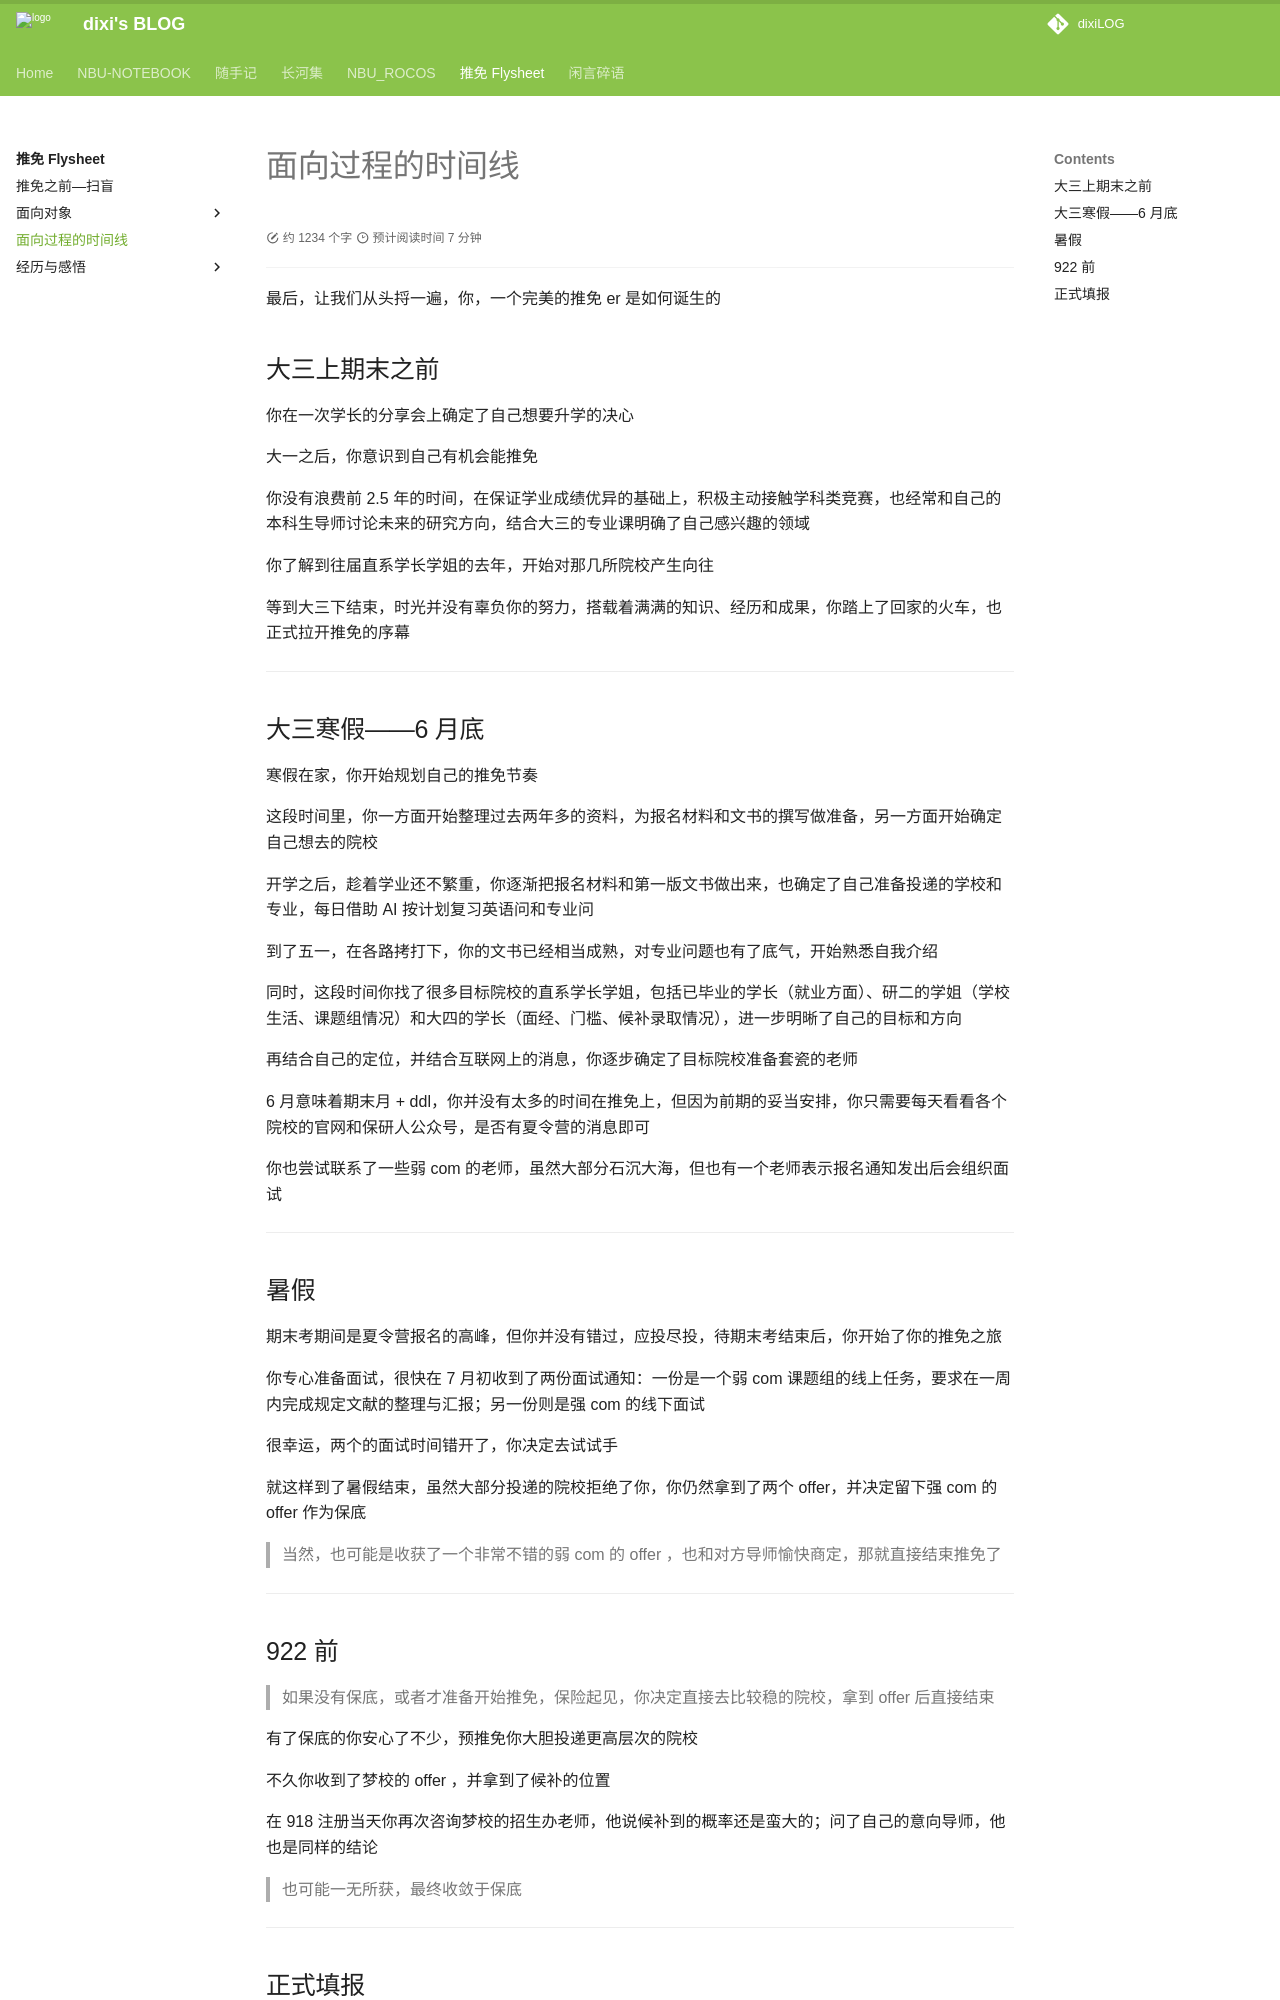

repository: dixiLOG/dixiLOG.github.io · page: Flysheet/timeline/index.html · generator: mkdocs

# 面向过程的时间线

<div id="progress-container">
  <div id="progress-bar"> </div>
</div>


最后，让我们从头捋一遍，你，一个完美的推免 er 是如何诞生的


## 大三上期末之前

你在一次学长的分享会上确定了自己想要升学的决心

大一之后，你意识到自己有机会能推免

你没有浪费前 2.5 年的时间，在保证学业成绩优异的基础上，积极主动接触学科类竞赛，也经常和自己的本科生导师讨论未来的研究方向，结合大三的专业课明确了自己感兴趣的领域

你了解到往届直系学长学姐的去年，开始对那几所院校产生向往


等到大三下结束，时光并没有辜负你的努力，搭载着满满的知识、经历和成果，你踏上了回家的火车，也正式拉开推免的序幕

***

## 大三寒假——6 月底

寒假在家，你开始规划自己的推免节奏

这段时间里，你一方面开始整理过去两年多的资料，为报名材料和文书的撰写做准备，另一方面开始确定自己想去的院校

开学之后，趁着学业还不繁重，你逐渐把报名材料和第一版文书做出来，也确定了自己准备投递的学校和专业，每日借助 AI 按计划复习英语问和专业问

到了五一，在各路拷打下，你的文书已经相当成熟，对专业问题也有了底气，开始熟悉自我介绍

同时，这段时间你找了很多目标院校的直系学长学姐，包括已毕业的学长（就业方面）、研二的学姐（学校生活、课题组情况）和大四的学长（面经、门槛、候补录取情况），进一步明晰了自己的目标和方向

再结合自己的定位，并结合互联网上的消息，你逐步确定了目标院校准备套瓷的老师

6 月意味着期末月 + ddl，你并没有太多的时间在推免上，但因为前期的妥当安排，你只需要每天看看各个院校的官网和保研人公众号，是否有夏令营的消息即可

你也尝试联系了一些弱 com 的老师，虽然大部分石沉大海，但也有一个老师表示报名通知发出后会组织面试

***

## 暑假

期末考期间是夏令营报名的高峰，但你并没有错过，应投尽投，待期末考结束后，你开始了你的推免之旅

你专心准备面试，很快在 7 月初收到了两份面试通知：一份是一个弱 com 课题组的线上任务，要求在一周内完成规定文献的整理与汇报；另一份则是强 com 的线下面试

很幸运，两个的面试时间错开了，你决定去试试手

就这样到了暑假结束，虽然大部分投递的院校拒绝了你，你仍然拿到了两个 offer，并决定留下强 com 的 offer 作为保底

> 当然，也可能是收获了一个非常不错的弱 com 的 offer ，也和对方导师愉快商定，那就直接结束推免了

***
